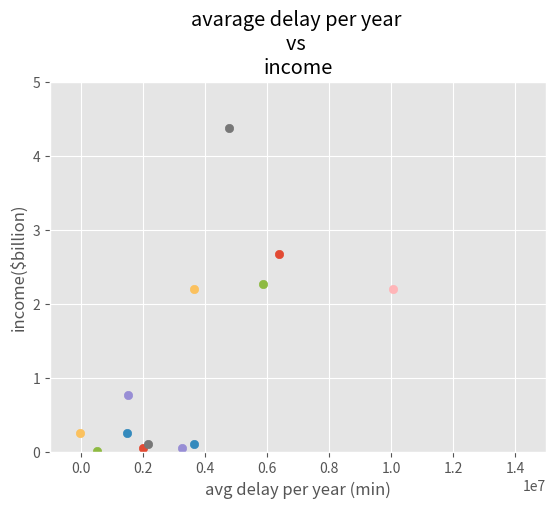

This figure's Python source:
import pandas as pd
import numpy as np
from matplotlib import pyplot as plt
import matplotlib
matplotlib.style.use('ggplot')

incomeDict = {'AA': 2.676, 
              'AS': 0.251, 
              'B6': 0.759,  
              'DL': 4.373, 
              'HA': 0.244, 
              'UA': 2.263, 
              'WN': 2.2, 
              '9E': 0.0419, 
              'OO': 0.103, 
              'XE': 0.048, 
              'DH': 0.0961, 
              'US': 2.2,
              'F9': 0.0109}

avgDelay = {'AA': 6380905.22222222, 
            'AS': 1486018.55555556, 
            'B6': 1505594, 
            'DL': 4777007, 
            'HA': -23497.6666666667, 
            'UA': 5866346.44444444, 
            'WN': 10061853.3333333,
            
            '9E': 2006297.5, 
            'OO': 3627632.83333333, 
            'XE': 3235739, 
            'DH': 2149613.66666667, 
            'US': 3626777.55555556,
            'F9': 510897}


plt.scatter(avgDelay['AA'], incomeDict['AA'], label='AA')
plt.scatter(avgDelay['AS'], incomeDict['AS'], label='AS')
plt.scatter(avgDelay['B6'], incomeDict['B6'], label='B6')
plt.scatter(avgDelay['DL'], incomeDict['DL'], label='DL')
plt.scatter(avgDelay['HA'], incomeDict['HA'], label='HA')
plt.scatter(avgDelay['UA'], incomeDict['UA'], label='UA')
plt.scatter(avgDelay['WN'], incomeDict['WN'], label='WN')

plt.scatter(avgDelay['9E'], incomeDict['9E'], label='9E')
plt.scatter(avgDelay['OO'], incomeDict['OO'], label='OO')
plt.scatter(avgDelay['XE'], incomeDict['XE'], label='XE')
plt.scatter(avgDelay['DH'], incomeDict['DH'], label='DH')
plt.scatter(avgDelay['US'], incomeDict['US'], label='US')
plt.scatter(avgDelay['F9'], incomeDict['F9'], label='F9')

plt.xlabel('avg delay per year (min)')
plt.ylabel('income($billion)')
plt.xlim(-1000000, 15000000)
plt.ylim(0, 5)
plt.title('avarage delay per year \nvs \nincome')
plt.show()